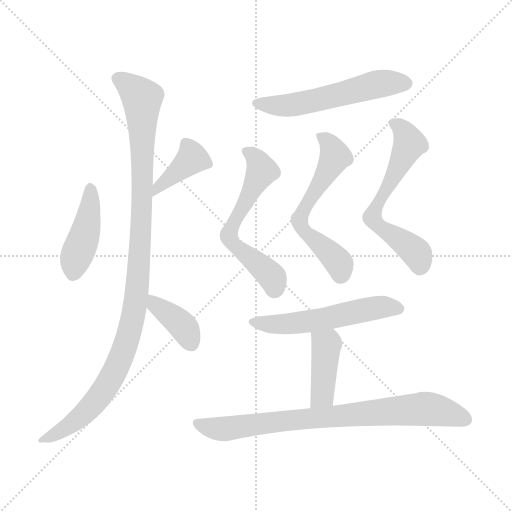
t = 0.00 s
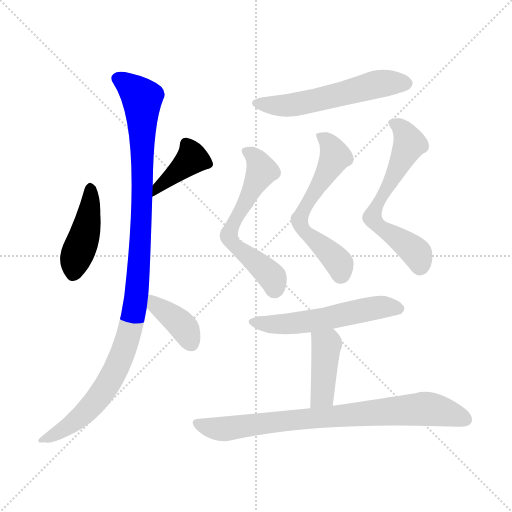
t = 1.64 s
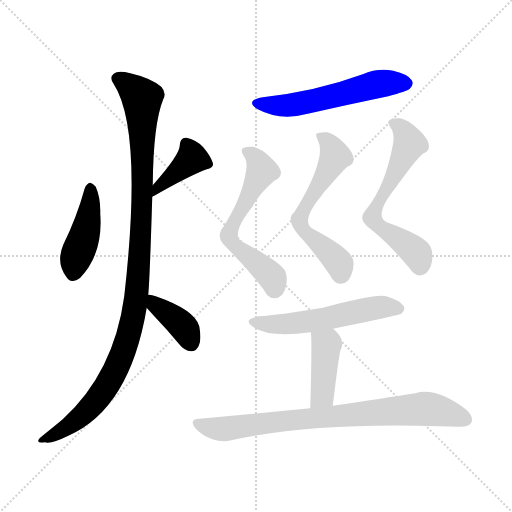
t = 3.27 s
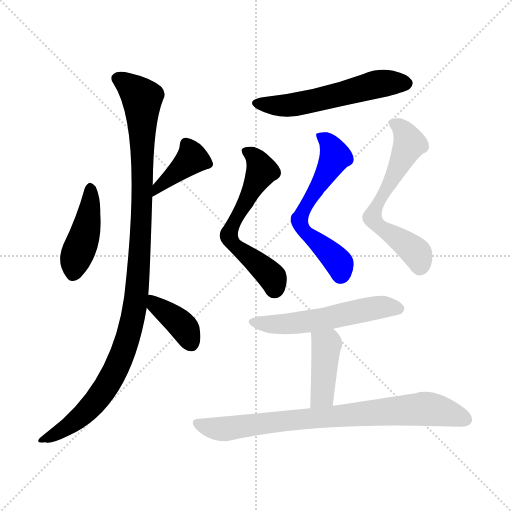
t = 4.91 s
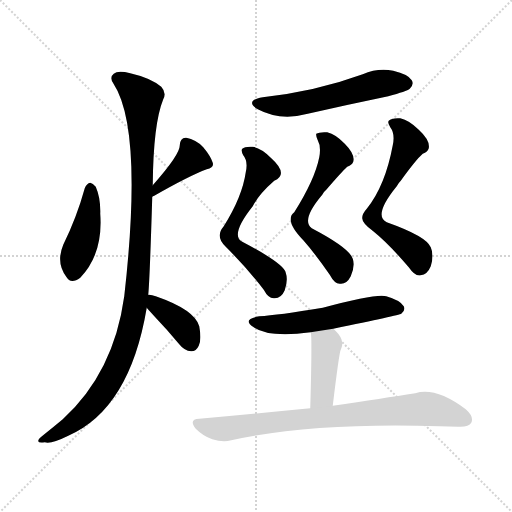
t = 6.55 s
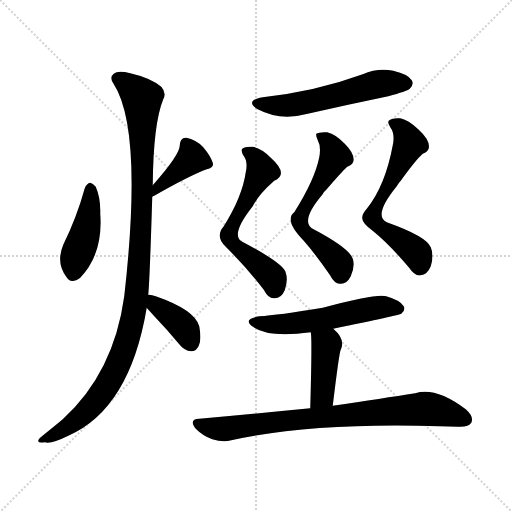
t = 8.18 s

The animated SVG that drew these frames (rendered in a browser with its animation timeline set to each time). Animation: 11 CSS @keyframes rules; one cycle of 8.18 s.

<svg version="1.1" viewBox="0 0 1024 1024" xmlns="http://www.w3.org/2000/svg">
  <g stroke="lightgray" stroke-dasharray="1,1" stroke-width="1" transform="scale(4, 4)">
    <line x1="0" y1="0" x2="256" y2="256"></line>
    <line x1="256" y1="0" x2="0" y2="256"></line>
    <line x1="128" y1="0" x2="128" y2="256"></line>
    <line x1="0" y1="128" x2="256" y2="128"></line>
  </g>
<g transform="scale(1, -1) translate(0, -900)">
   <style type="text/css">
    @keyframes keyframes0 {
      from {
       stroke: blue;
       stroke-dashoffset: 429;
       stroke-width: 128;
       }
       58% {
       animation-timing-function: step-end;
       stroke: blue;
       stroke-dashoffset: 0;
       stroke-width: 128;
       }
       to {
       stroke: black;
       stroke-width: 1024;
       }
       }
       #make-me-a-hanzi-animation-0 {
         animation: keyframes0 0.599121s both;
         animation-delay: 0.000000s;
         animation-timing-function: linear;
       }
    @keyframes keyframes1 {
      from {
       stroke: blue;
       stroke-dashoffset: 388;
       stroke-width: 128;
       }
       56% {
       animation-timing-function: step-end;
       stroke: blue;
       stroke-dashoffset: 0;
       stroke-width: 128;
       }
       to {
       stroke: black;
       stroke-width: 1024;
       }
       }
       #make-me-a-hanzi-animation-1 {
         animation: keyframes1 0.565755s both;
         animation-delay: 0.599121s;
         animation-timing-function: linear;
       }
    @keyframes keyframes2 {
      from {
       stroke: blue;
       stroke-dashoffset: 1078;
       stroke-width: 128;
       }
       78% {
       animation-timing-function: step-end;
       stroke: blue;
       stroke-dashoffset: 0;
       stroke-width: 128;
       }
       to {
       stroke: black;
       stroke-width: 1024;
       }
       }
       #make-me-a-hanzi-animation-2 {
         animation: keyframes2 1.127279s both;
         animation-delay: 1.164876s;
         animation-timing-function: linear;
       }
    @keyframes keyframes3 {
      from {
       stroke: blue;
       stroke-dashoffset: 379;
       stroke-width: 128;
       }
       55% {
       animation-timing-function: step-end;
       stroke: blue;
       stroke-dashoffset: 0;
       stroke-width: 128;
       }
       to {
       stroke: black;
       stroke-width: 1024;
       }
       }
       #make-me-a-hanzi-animation-3 {
         animation: keyframes3 0.558431s both;
         animation-delay: 2.292155s;
         animation-timing-function: linear;
       }
    @keyframes keyframes4 {
      from {
       stroke: blue;
       stroke-dashoffset: 556;
       stroke-width: 128;
       }
       64% {
       animation-timing-function: step-end;
       stroke: blue;
       stroke-dashoffset: 0;
       stroke-width: 128;
       }
       to {
       stroke: black;
       stroke-width: 1024;
       }
       }
       #make-me-a-hanzi-animation-4 {
         animation: keyframes4 0.702474s both;
         animation-delay: 2.850586s;
         animation-timing-function: linear;
       }
    @keyframes keyframes5 {
      from {
       stroke: blue;
       stroke-dashoffset: 596;
       stroke-width: 128;
       }
       66% {
       animation-timing-function: step-end;
       stroke: blue;
       stroke-dashoffset: 0;
       stroke-width: 128;
       }
       to {
       stroke: black;
       stroke-width: 1024;
       }
       }
       #make-me-a-hanzi-animation-5 {
         animation: keyframes5 0.735026s both;
         animation-delay: 3.553060s;
         animation-timing-function: linear;
       }
    @keyframes keyframes6 {
      from {
       stroke: blue;
       stroke-dashoffset: 596;
       stroke-width: 128;
       }
       66% {
       animation-timing-function: step-end;
       stroke: blue;
       stroke-dashoffset: 0;
       stroke-width: 128;
       }
       to {
       stroke: black;
       stroke-width: 1024;
       }
       }
       #make-me-a-hanzi-animation-6 {
         animation: keyframes6 0.735026s both;
         animation-delay: 4.288086s;
         animation-timing-function: linear;
       }
    @keyframes keyframes7 {
      from {
       stroke: blue;
       stroke-dashoffset: 615;
       stroke-width: 128;
       }
       67% {
       animation-timing-function: step-end;
       stroke: blue;
       stroke-dashoffset: 0;
       stroke-width: 128;
       }
       to {
       stroke: black;
       stroke-width: 1024;
       }
       }
       #make-me-a-hanzi-animation-7 {
         animation: keyframes7 0.750488s both;
         animation-delay: 5.023112s;
         animation-timing-function: linear;
       }
    @keyframes keyframes8 {
      from {
       stroke: blue;
       stroke-dashoffset: 547;
       stroke-width: 128;
       }
       64% {
       animation-timing-function: step-end;
       stroke: blue;
       stroke-dashoffset: 0;
       stroke-width: 128;
       }
       to {
       stroke: black;
       stroke-width: 1024;
       }
       }
       #make-me-a-hanzi-animation-8 {
         animation: keyframes8 0.695150s both;
         animation-delay: 5.773600s;
         animation-timing-function: linear;
       }
    @keyframes keyframes9 {
      from {
       stroke: blue;
       stroke-dashoffset: 413;
       stroke-width: 128;
       }
       57% {
       animation-timing-function: step-end;
       stroke: blue;
       stroke-dashoffset: 0;
       stroke-width: 128;
       }
       to {
       stroke: black;
       stroke-width: 1024;
       }
       }
       #make-me-a-hanzi-animation-9 {
         animation: keyframes9 0.586100s both;
         animation-delay: 6.468750s;
         animation-timing-function: linear;
       }
    @keyframes keyframes10 {
      from {
       stroke: blue;
       stroke-dashoffset: 797;
       stroke-width: 128;
       }
       72% {
       animation-timing-function: step-end;
       stroke: blue;
       stroke-dashoffset: 0;
       stroke-width: 128;
       }
       to {
       stroke: black;
       stroke-width: 1024;
       }
       }
       #make-me-a-hanzi-animation-10 {
         animation: keyframes10 0.898600s both;
         animation-delay: 7.054850s;
         animation-timing-function: linear;
       }
</style>
<path d="M 169.5 523.5 Q 153.5 465.5 126.5 410.5 Q 111.5 374.5 132.5 346.5 Q 141.5 330.5 160.5 344.5 Q 206.5 392.5 200.5 472.5 Q 201.5 503.5 191.5 526.5 Q 185.5 533.5 180.5 534.5 Q 173.5 533.5 169.5 523.5 Z" fill="lightgray"></path> 
<path d="M 304.5 506.5 Q 305.5 507.5 308.5 508.5 Q 378.5 548.5 413.5 561.5 Q 428.5 564.5 425.5 574.5 Q 421.5 587.5 406.5 605.5 Q 391.5 621.5 372.5 624.5 Q 360.5 625.5 359.5 609.5 Q 360.5 591.5 305.5 529.5 C 285.5 507.5 277.5 492.5 304.5 506.5 Z" fill="lightgray"></path> 
<path d="M 296.5 310.5 Q 299.5 340.5 304.5 506.5 L 305.5 529.5 Q 306.5 652.5 326.5 701.5 Q 333.5 714.5 322.5 726.5 Q 300.5 744.5 260.5 753.5 Q 235.5 759.5 227.5 752.5 Q 218.5 745.5 226.5 733.5 Q 286.5 642.5 248.5 307.5 Q 227.5 154.5 125.5 61.5 Q 107.5 46.5 87.5 30.5 Q 75.5 21.5 76.5 17.5 Q 77.5 13.5 89.5 15.5 Q 102.5 11.5 136.5 28.5 Q 259.5 82.5 293.5 284.5 L 296.5 310.5 Z" fill="lightgray"></path> 
<path d="M 293.5 284.5 Q 299.5 277.5 310.5 265.5 Q 334.5 240.5 358.5 211.5 Q 368.5 198.5 382.5 197.5 Q 392.5 197.5 397.5 208.5 Q 403.5 220.5 398.5 247.5 Q 389.5 280.5 311.5 307.5 Q 301.5 311.5 296.5 310.5 C 270.5 310.5 273.5 307.5 293.5 284.5 Z" fill="lightgray"></path> 
<path d="M 525.5 705.5 Q 488.5 698.5 515.5 681.5 Q 560.5 657.5 615.5 672.5 Q 694.5 690.5 776.5 707.5 Q 813.5 717.5 819.5 722.5 Q 828.5 731.5 823.5 739.5 Q 816.5 751.5 786.5 758.5 Q 755.5 764.5 725.5 751.5 Q 632.5 717.5 525.5 705.5 Z" fill="lightgray"></path> 
<path d="M 491.5 555.5 Q 484.5 506.5 447.5 447.5 Q 429.5 426.5 451.5 406.5 Q 496.5 361.5 527.5 320.5 Q 537.5 301.5 549.5 303.5 Q 562.5 303.5 569.5 319.5 Q 576.5 340.5 571.5 354.5 Q 568.5 372.5 484.5 416.5 Q 459.5 429.5 505.5 487.5 Q 517.5 511.5 548.5 538.5 Q 578.5 551.5 541.5 584.5 Q 522.5 603.5 505.5 606.5 Q 489.5 607.5 484.5 602.5 Q 481.5 598.5 486.5 589.5 Q 496.5 577.5 491.5 555.5 Z" fill="lightgray"></path> 
<path d="M 638.5 585.5 Q 629.5 540.5 588.5 475.5 Q 567.5 459.5 607.5 418.5 Q 629.5 393.5 659.5 350.5 Q 669.5 331.5 680.5 332.5 Q 693.5 331.5 701.5 347.5 Q 710.5 368.5 705.5 382.5 Q 699.5 403.5 623.5 443.5 Q 601.5 459.5 644.5 510.5 Q 647.5 516.5 652.5 520.5 Q 683.5 556.5 694.5 566.5 Q 704.5 570.5 706.5 576.5 Q 710.5 591.5 689.5 612.5 Q 671.5 631.5 654.5 635.5 Q 638.5 636.5 632.5 632.5 Q 631.5 628.5 635.5 619.5 Q 642.5 607.5 638.5 585.5 Z" fill="lightgray"></path> 
<path d="M 785.5 609.5 Q 770.5 528.5 733.5 482.5 Q 724.5 472.5 724.5 464.5 Q 723.5 454.5 746.5 437.5 Q 776.5 413.5 817.5 365.5 Q 830.5 346.5 841.5 349.5 Q 854.5 350.5 861.5 367.5 Q 868.5 389.5 861.5 405.5 Q 852.5 427.5 773.5 455.5 Q 745.5 468.5 793.5 527.5 Q 796.5 533.5 801.5 538.5 Q 832.5 581.5 845.5 592.5 Q 855.5 596.5 857.5 603.5 Q 860.5 619.5 837.5 640.5 Q 818.5 659.5 800.5 663.5 Q 782.5 664.5 777.5 658.5 Q 774.5 654.5 780.5 645.5 Q 790.5 632.5 785.5 609.5 Z" fill="lightgray"></path> 
<path d="M 666.5 242.5 Q 798.5 269.5 802.5 272.5 Q 811.5 279.5 807.5 287.5 Q 800.5 299.5 772.5 307.5 Q 753.5 313.5 645.5 284.5 Q 555.5 269.5 518.5 267.5 Q 482.5 261.5 507.5 245.5 Q 537.5 224.5 621.5 235.5 L 666.5 242.5 Z" fill="lightgray"></path> 
<path d="M 665.5 88.5 Q 678.5 196.5 681.5 200.5 Q 691.5 221.5 666.5 242.5 C 644.5 262.5 617.5 265.5 621.5 235.5 Q 624.5 226.5 620.5 83.5 C 619.5 53.5 661.5 58.5 665.5 88.5 Z" fill="lightgray"></path> 
<path d="M 620.5 83.5 Q 517.5 73.5 398.5 62.5 Q 376.5 61.5 391.5 42.5 Q 406.5 27.5 424.5 21.5 Q 446.5 14.5 462.5 19.5 Q 627.5 55.5 879.5 47.5 Q 897.5 47.5 916.5 46.5 Q 937.5 45.5 942.5 54.5 Q 948.5 66.5 931.5 81.5 Q 871.5 126.5 830.5 113.5 Q 766.5 103.5 665.5 88.5 L 620.5 83.5 Z" fill="lightgray"></path> 
      <clipPath id="make-me-a-hanzi-clip-0">
      <path d="M 169.5 523.5 Q 153.5 465.5 126.5 410.5 Q 111.5 374.5 132.5 346.5 Q 141.5 330.5 160.5 344.5 Q 206.5 392.5 200.5 472.5 Q 201.5 503.5 191.5 526.5 Q 185.5 533.5 180.5 534.5 Q 173.5 533.5 169.5 523.5 Z" fill="lightgray"></path>
      </clipPath>
      <path clip-path="url(#make-me-a-hanzi-clip-0)" d="M 180.5 523.5 L 176.5 462.5 L 147.5 354.5 " fill="none" id="make-me-a-hanzi-animation-0" stroke-dasharray="301 602" stroke-linecap="round"></path>

      <clipPath id="make-me-a-hanzi-clip-1">
      <path d="M 304.5 506.5 Q 305.5 507.5 308.5 508.5 Q 378.5 548.5 413.5 561.5 Q 428.5 564.5 425.5 574.5 Q 421.5 587.5 406.5 605.5 Q 391.5 621.5 372.5 624.5 Q 360.5 625.5 359.5 609.5 Q 360.5 591.5 305.5 529.5 C 285.5 507.5 277.5 492.5 304.5 506.5 Z" fill="lightgray"></path>
      </clipPath>
      <path clip-path="url(#make-me-a-hanzi-clip-1)" d="M 415.5 572.5 L 384.5 583.5 L 319.5 531.5 L 315.5 516.5 " fill="none" id="make-me-a-hanzi-animation-1" stroke-dasharray="260 520" stroke-linecap="round"></path>

      <clipPath id="make-me-a-hanzi-clip-2">
      <path d="M 296.5 310.5 Q 299.5 340.5 304.5 506.5 L 305.5 529.5 Q 306.5 652.5 326.5 701.5 Q 333.5 714.5 322.5 726.5 Q 300.5 744.5 260.5 753.5 Q 235.5 759.5 227.5 752.5 Q 218.5 745.5 226.5 733.5 Q 286.5 642.5 248.5 307.5 Q 227.5 154.5 125.5 61.5 Q 107.5 46.5 87.5 30.5 Q 75.5 21.5 76.5 17.5 Q 77.5 13.5 89.5 15.5 Q 102.5 11.5 136.5 28.5 Q 259.5 82.5 293.5 284.5 L 296.5 310.5 Z" fill="lightgray"></path>
      </clipPath>
      <path clip-path="url(#make-me-a-hanzi-clip-2)" d="M 235.5 742.5 L 284.5 703.5 L 283.5 470.5 L 268.5 277.5 L 243.5 188.5 L 208.5 120.5 L 165.5 70.5 L 83.5 17.5 " fill="none" id="make-me-a-hanzi-animation-2" stroke-dasharray="950 1900" stroke-linecap="round"></path>

      <clipPath id="make-me-a-hanzi-clip-3">
      <path d="M 293.5 284.5 Q 299.5 277.5 310.5 265.5 Q 334.5 240.5 358.5 211.5 Q 368.5 198.5 382.5 197.5 Q 392.5 197.5 397.5 208.5 Q 403.5 220.5 398.5 247.5 Q 389.5 280.5 311.5 307.5 Q 301.5 311.5 296.5 310.5 C 270.5 310.5 273.5 307.5 293.5 284.5 Z" fill="lightgray"></path>
      </clipPath>
      <path clip-path="url(#make-me-a-hanzi-clip-3)" d="M 302.5 303.5 L 310.5 290.5 L 370.5 241.5 L 382.5 213.5 " fill="none" id="make-me-a-hanzi-animation-3" stroke-dasharray="251 502" stroke-linecap="round"></path>

      <clipPath id="make-me-a-hanzi-clip-4">
      <path d="M 525.5 705.5 Q 488.5 698.5 515.5 681.5 Q 560.5 657.5 615.5 672.5 Q 694.5 690.5 776.5 707.5 Q 813.5 717.5 819.5 722.5 Q 828.5 731.5 823.5 739.5 Q 816.5 751.5 786.5 758.5 Q 755.5 764.5 725.5 751.5 Q 632.5 717.5 525.5 705.5 Z" fill="lightgray"></path>
      </clipPath>
      <path clip-path="url(#make-me-a-hanzi-clip-4)" d="M 517.5 694.5 L 589.5 690.5 L 753.5 731.5 L 812.5 733.5 " fill="none" id="make-me-a-hanzi-animation-4" stroke-dasharray="428 856" stroke-linecap="round"></path>

      <clipPath id="make-me-a-hanzi-clip-5">
      <path d="M 491.5 555.5 Q 484.5 506.5 447.5 447.5 Q 429.5 426.5 451.5 406.5 Q 496.5 361.5 527.5 320.5 Q 537.5 301.5 549.5 303.5 Q 562.5 303.5 569.5 319.5 Q 576.5 340.5 571.5 354.5 Q 568.5 372.5 484.5 416.5 Q 459.5 429.5 505.5 487.5 Q 517.5 511.5 548.5 538.5 Q 578.5 551.5 541.5 584.5 Q 522.5 603.5 505.5 606.5 Q 489.5 607.5 484.5 602.5 Q 481.5 598.5 486.5 589.5 Q 496.5 577.5 491.5 555.5 Z" fill="lightgray"></path>
      </clipPath>
      <path clip-path="url(#make-me-a-hanzi-clip-5)" d="M 491.5 596.5 L 506.5 589.5 L 519.5 571.5 L 522.5 555.5 L 458.5 426.5 L 478.5 400.5 L 544.5 345.5 L 548.5 323.5 " fill="none" id="make-me-a-hanzi-animation-5" stroke-dasharray="468 936" stroke-linecap="round"></path>

      <clipPath id="make-me-a-hanzi-clip-6">
      <path d="M 638.5 585.5 Q 629.5 540.5 588.5 475.5 Q 567.5 459.5 607.5 418.5 Q 629.5 393.5 659.5 350.5 Q 669.5 331.5 680.5 332.5 Q 693.5 331.5 701.5 347.5 Q 710.5 368.5 705.5 382.5 Q 699.5 403.5 623.5 443.5 Q 601.5 459.5 644.5 510.5 Q 647.5 516.5 652.5 520.5 Q 683.5 556.5 694.5 566.5 Q 704.5 570.5 706.5 576.5 Q 710.5 591.5 689.5 612.5 Q 671.5 631.5 654.5 635.5 Q 638.5 636.5 632.5 632.5 Q 631.5 628.5 635.5 619.5 Q 642.5 607.5 638.5 585.5 Z" fill="lightgray"></path>
      </clipPath>
      <path clip-path="url(#make-me-a-hanzi-clip-6)" d="M 638.5 627.5 L 660.5 610.5 L 669.5 585.5 L 598.5 460.5 L 608.5 435.5 L 673.5 379.5 L 681.5 351.5 " fill="none" id="make-me-a-hanzi-animation-6" stroke-dasharray="468 936" stroke-linecap="round"></path>

      <clipPath id="make-me-a-hanzi-clip-7">
      <path d="M 785.5 609.5 Q 770.5 528.5 733.5 482.5 Q 724.5 472.5 724.5 464.5 Q 723.5 454.5 746.5 437.5 Q 776.5 413.5 817.5 365.5 Q 830.5 346.5 841.5 349.5 Q 854.5 350.5 861.5 367.5 Q 868.5 389.5 861.5 405.5 Q 852.5 427.5 773.5 455.5 Q 745.5 468.5 793.5 527.5 Q 796.5 533.5 801.5 538.5 Q 832.5 581.5 845.5 592.5 Q 855.5 596.5 857.5 603.5 Q 860.5 619.5 837.5 640.5 Q 818.5 659.5 800.5 663.5 Q 782.5 664.5 777.5 658.5 Q 774.5 654.5 780.5 645.5 Q 790.5 632.5 785.5 609.5 Z" fill="lightgray"></path>
      </clipPath>
      <path clip-path="url(#make-me-a-hanzi-clip-7)" d="M 785.5 653.5 L 807.5 637.5 L 818.5 612.5 L 777.5 522.5 L 754.5 492.5 L 745.5 464.5 L 760.5 445.5 L 828.5 398.5 L 839.5 369.5 " fill="none" id="make-me-a-hanzi-animation-7" stroke-dasharray="487 974" stroke-linecap="round"></path>

      <clipPath id="make-me-a-hanzi-clip-8">
      <path d="M 666.5 242.5 Q 798.5 269.5 802.5 272.5 Q 811.5 279.5 807.5 287.5 Q 800.5 299.5 772.5 307.5 Q 753.5 313.5 645.5 284.5 Q 555.5 269.5 518.5 267.5 Q 482.5 261.5 507.5 245.5 Q 537.5 224.5 621.5 235.5 L 666.5 242.5 Z" fill="lightgray"></path>
      </clipPath>
      <path clip-path="url(#make-me-a-hanzi-clip-8)" d="M 510.5 257.5 L 545.5 251.5 L 590.5 253.5 L 756.5 285.5 L 797.5 282.5 " fill="none" id="make-me-a-hanzi-animation-8" stroke-dasharray="419 838" stroke-linecap="round"></path>

      <clipPath id="make-me-a-hanzi-clip-9">
      <path d="M 665.5 88.5 Q 678.5 196.5 681.5 200.5 Q 691.5 221.5 666.5 242.5 C 644.5 262.5 617.5 265.5 621.5 235.5 Q 624.5 226.5 620.5 83.5 C 619.5 53.5 661.5 58.5 665.5 88.5 Z" fill="lightgray"></path>
      </clipPath>
      <path clip-path="url(#make-me-a-hanzi-clip-9)" d="M 629.5 235.5 L 652.5 208.5 L 645.5 110.5 L 626.5 96.5 " fill="none" id="make-me-a-hanzi-animation-9" stroke-dasharray="285 570" stroke-linecap="round"></path>

      <clipPath id="make-me-a-hanzi-clip-10">
      <path d="M 620.5 83.5 Q 517.5 73.5 398.5 62.5 Q 376.5 61.5 391.5 42.5 Q 406.5 27.5 424.5 21.5 Q 446.5 14.5 462.5 19.5 Q 627.5 55.5 879.5 47.5 Q 897.5 47.5 916.5 46.5 Q 937.5 45.5 942.5 54.5 Q 948.5 66.5 931.5 81.5 Q 871.5 126.5 830.5 113.5 Q 766.5 103.5 665.5 88.5 L 620.5 83.5 Z" fill="lightgray"></path>
      </clipPath>
      <path clip-path="url(#make-me-a-hanzi-clip-10)" d="M 395.5 52.5 L 452.5 42.5 L 539.5 55.5 L 843.5 82.5 L 893.5 75.5 L 930.5 61.5 " fill="none" id="make-me-a-hanzi-animation-10" stroke-dasharray="669 1338" stroke-linecap="round"></path>

</g>
</svg>
